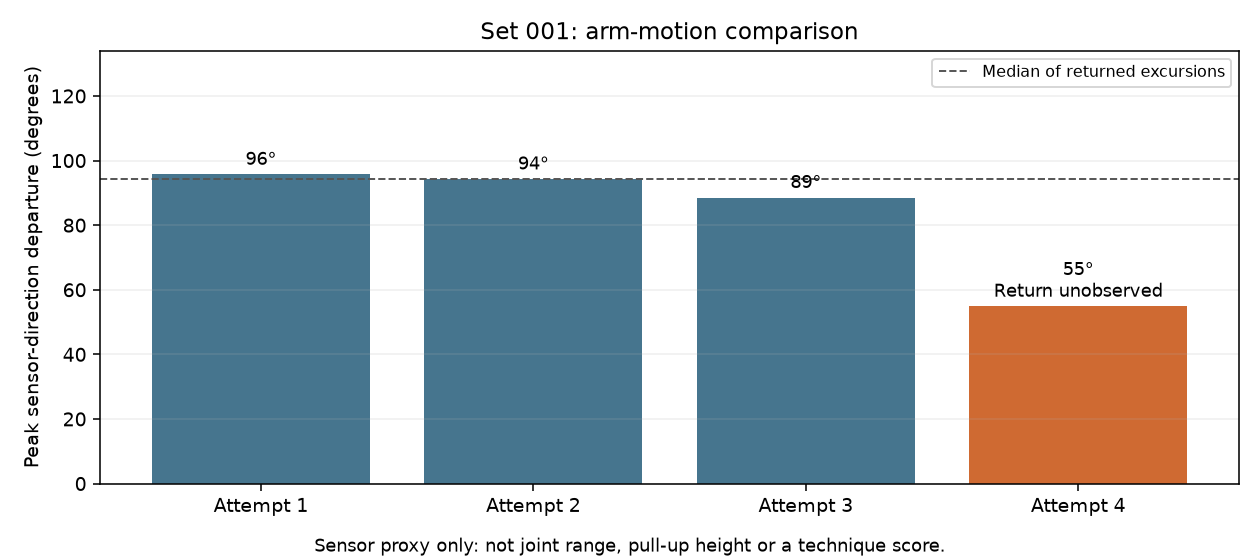

The data file committed next to this chart (first rows):
set_id, repetition, start_time_s, end_time_s, peak_time_s, peak_departure_deg, relative_excursion, return_observed, flags
001, 1, 19.04, 20.32, 19.64, 95.69, 1.015, True, 
001, 2, 23.08, 24.44, 23.68, 94.25, 1.0, True, 
001, 3, 27.68, 29.08, 28.28, 88.51, 0.9391, True, 
001, 4, 34, 35.44, 34.52, 54.85, 0.5819, False, reduced_arm_excursion;return_not_observe…
